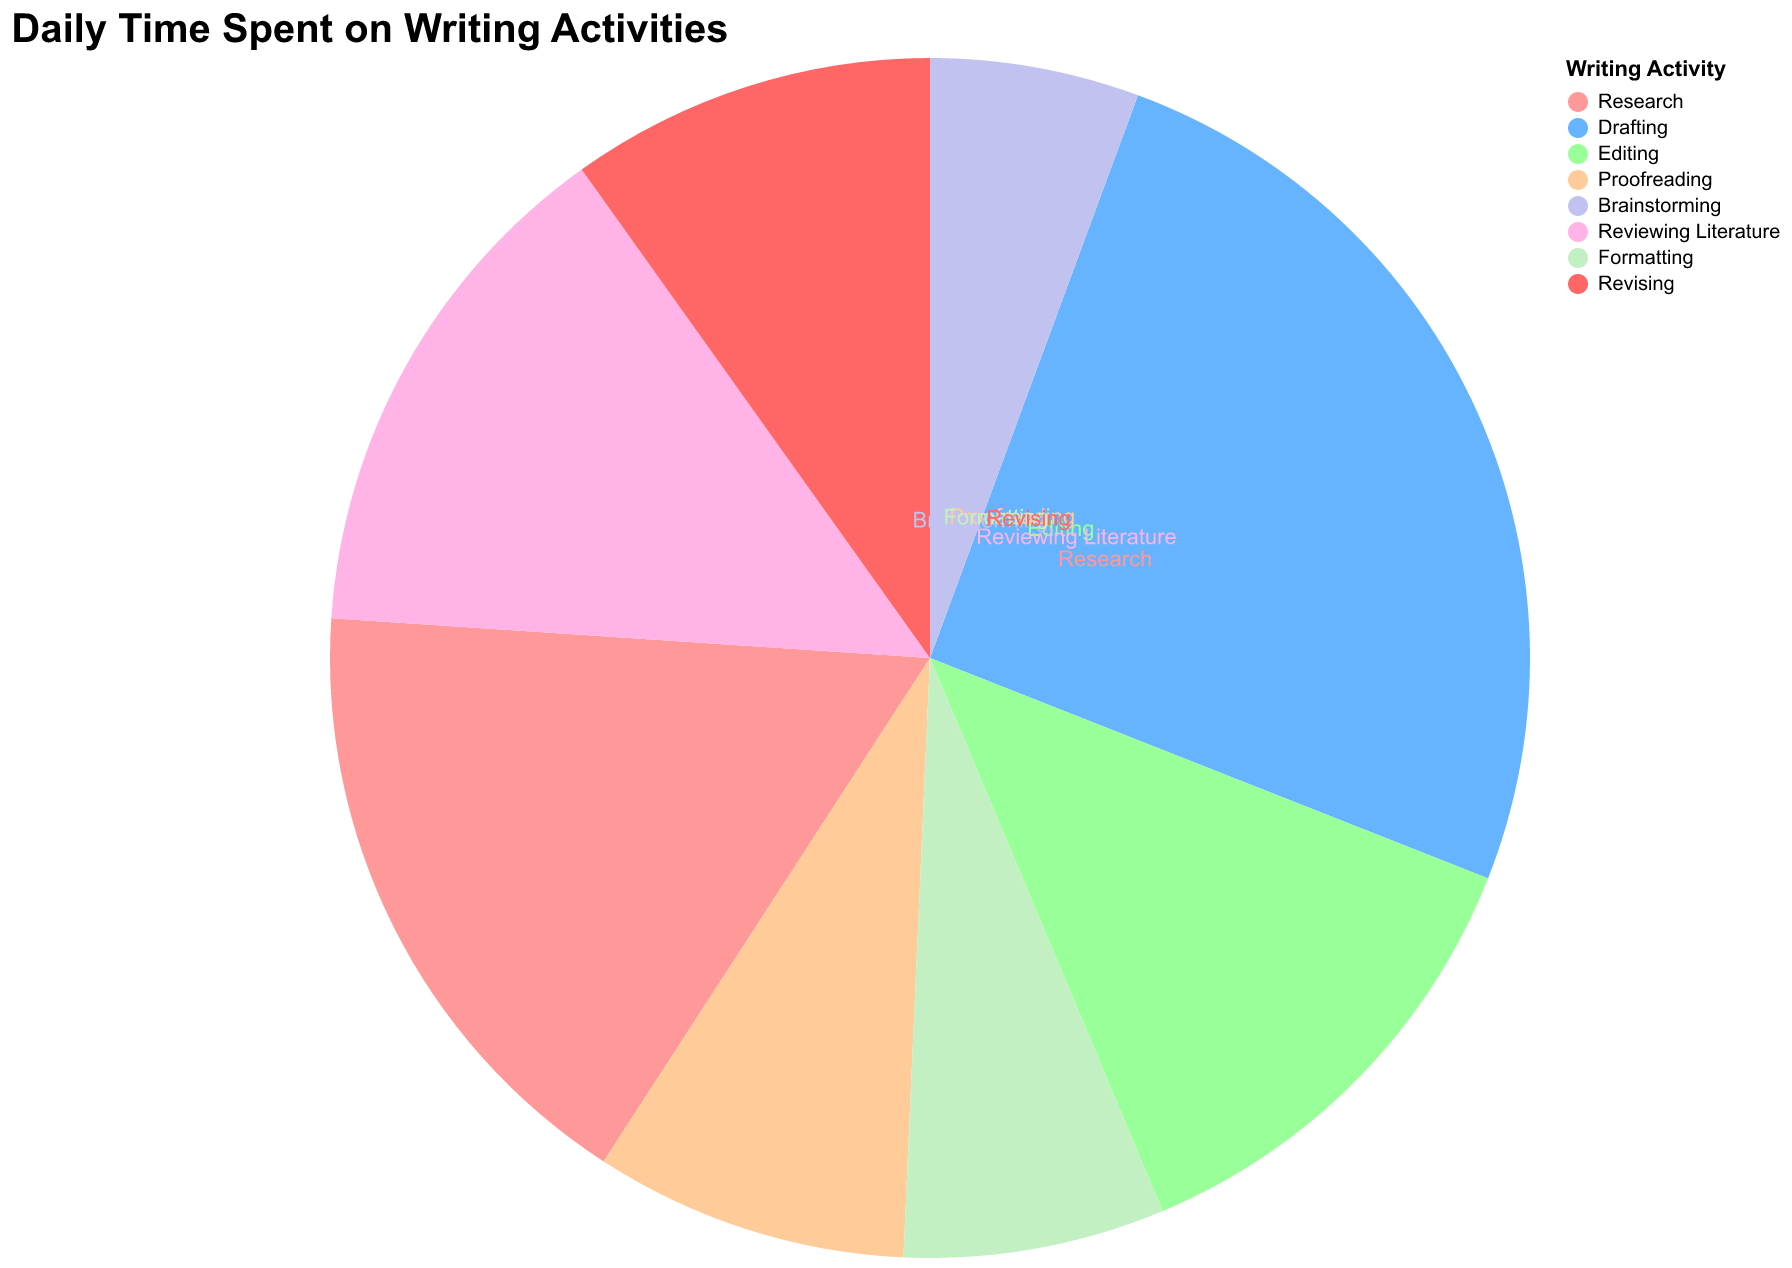

Values plotted in this chart, from the file beside it:
Writing Activity, Daily Time (in minutes)
Research, 60
Drafting, 90
Editing, 45
Proofreading, 30
Brainstorming, 20
Reviewing Literature, 50
Formatting, 25
Revising, 35
